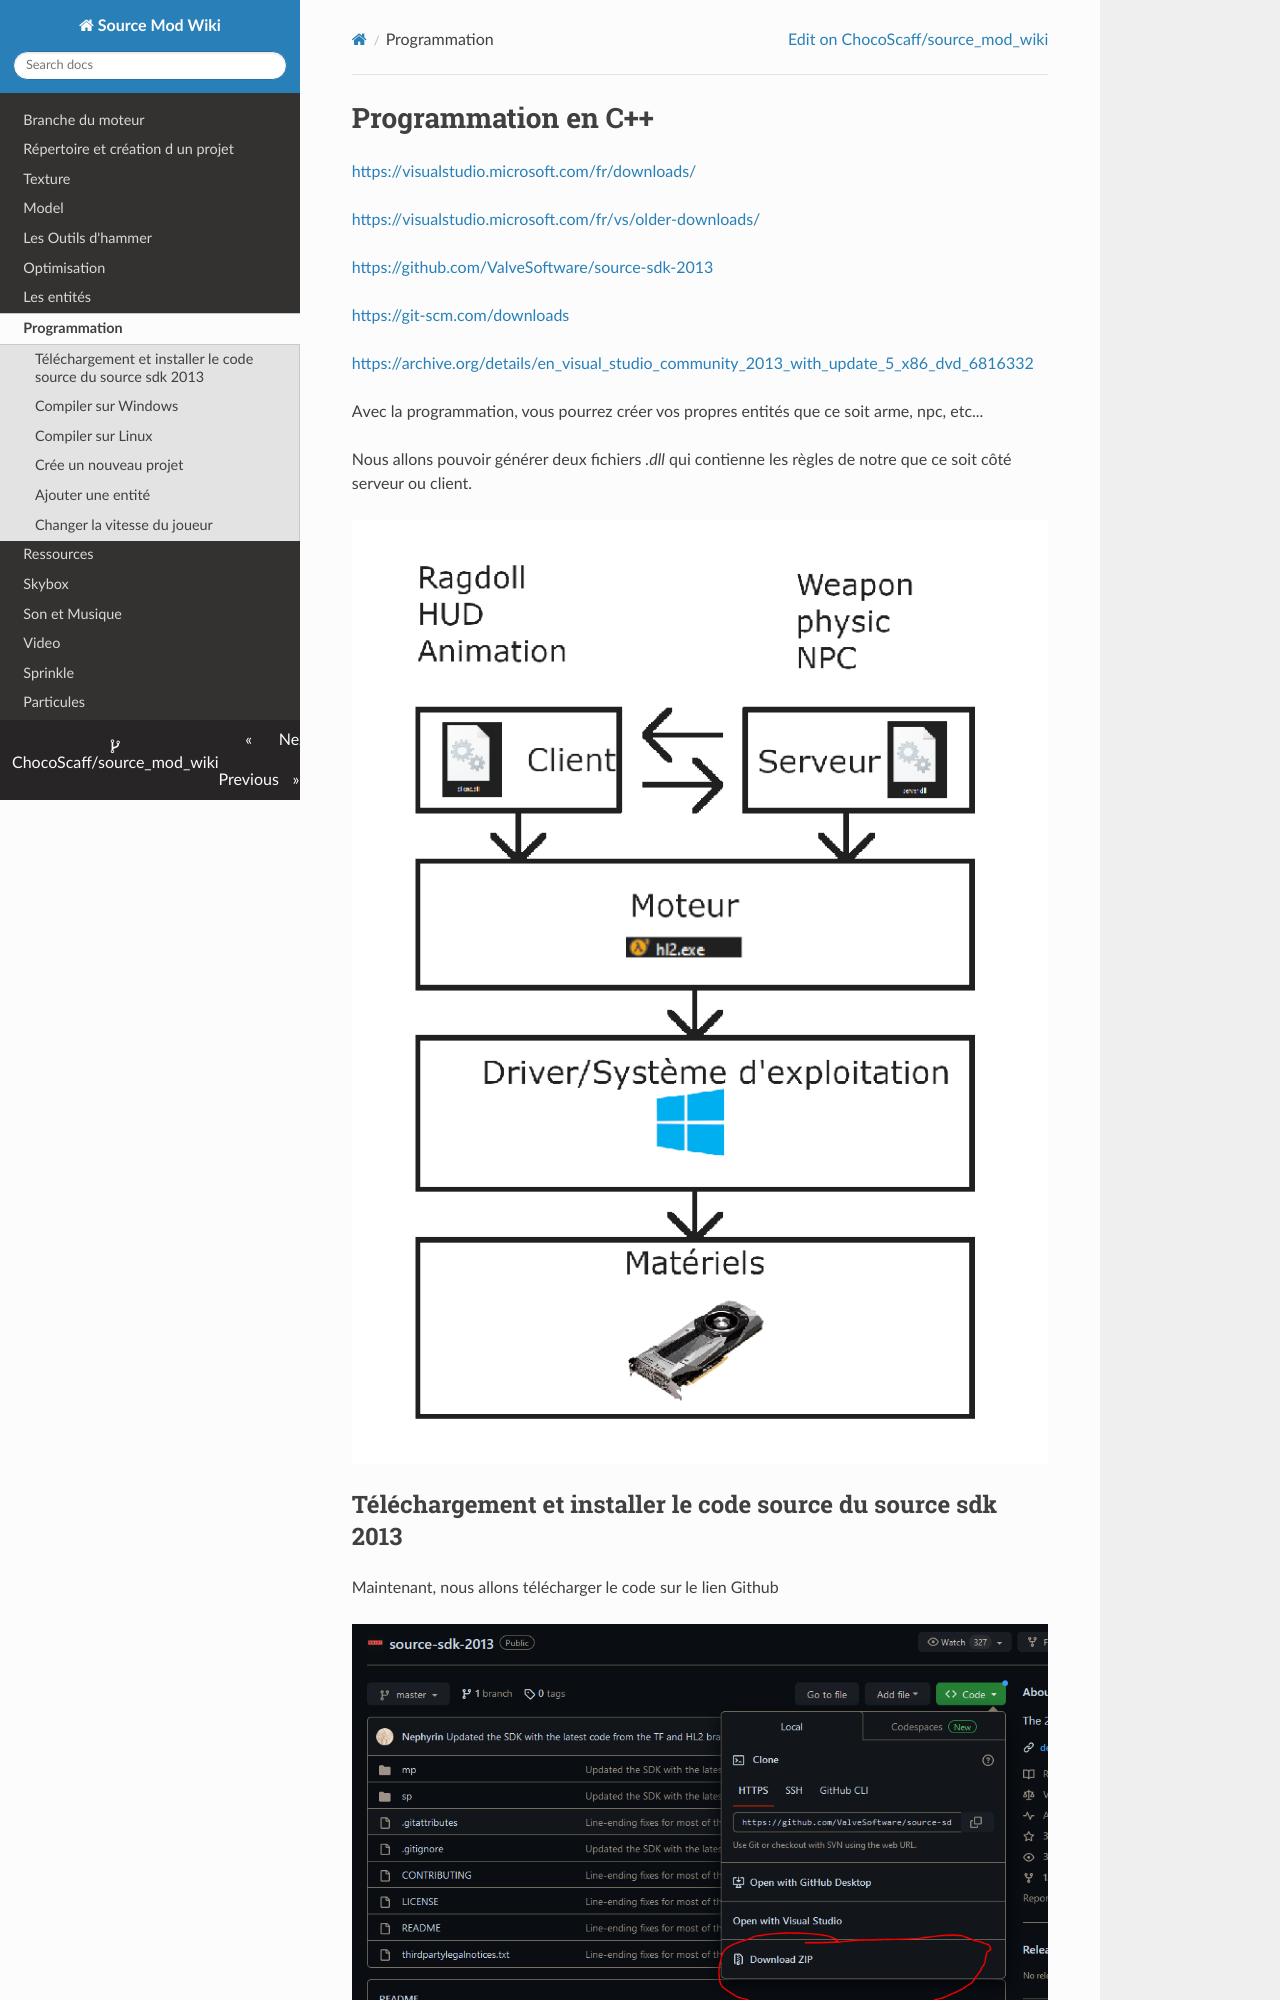

repository: ChocoScaff/source_mod_wiki · page: programmation/index.html · generator: mkdocs

# Programmation en C++

<https://visualstudio.microsoft.com/fr/downloads/>

<https://visualstudio.microsoft.com/fr/vs/older-downloads/>

<https://github.com/ValveSoftware/source-sdk-2013>

<https://git-scm.com/downloads>

<https://archive.org/details/en_visual_studio_community_2013_with_update_5_x86_dvd_6816332>

Avec la programmation, vous pourrez créer vos propres entités que ce soit arme, npc, etc...

Nous allons pouvoir générer deux fichiers *.dll* qui contienne les règles de notre que ce soit côté serveur ou client.

![](img/image71.png)

## Téléchargement et installer le code source du source sdk 2013

Maintenant, nous allons télécharger le code sur le lien Github

![](img/image75.png)

Si vous avez Git d'installer sur votre ordinateur, vous pouvez utiliser la commande suivante.
```
git clone https://github.com/ValveSoftware/source-sdk-2013
```

![](img/image76.png)

Pour apprendre à utiliser Git [cliquer ici](https://www.youtube.com/watch?v=V6Zo68uQPqE&pp=ygUJd2Fnb24gZ2l0).

## Compiler sur Windows
